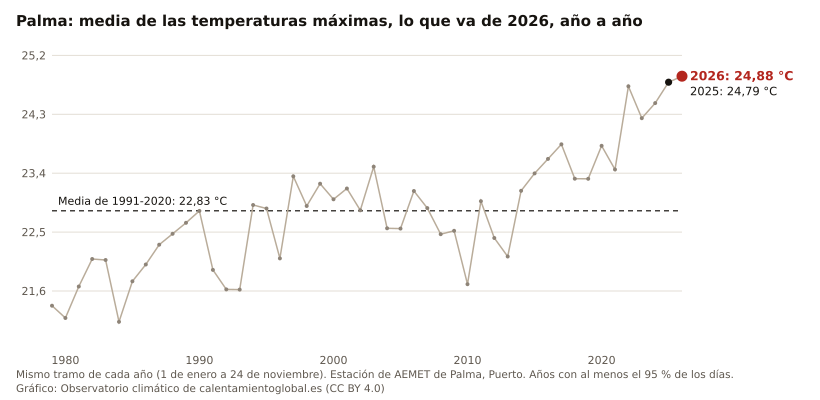

Data behind this chart, as committed beside it:
anio, valor, unidad
2026, 24.88, °C
2025, 24.79, °C
2024, 24.47, °C
2023, 24.24, °C
2022, 24.73, °C
2021, 23.46, °C
2020, 23.82, °C
2019, 23.31, °C
2018, 23.32, °C
2017, 23.84, °C
2016, 23.62, °C
2015, 23.40, °C
2014, 23.13, °C
2013, 22.13, °C
2012, 22.41, °C
2011, 22.97, °C
2010, 21.70, °C
2009, 22.52, °C
2008, 22.47, °C
2007, 22.87, °C
2006, 23.13, °C
2005, 22.55, °C
2004, 22.56, °C
2003, 23.50, °C
2002, 22.83, °C
2001, 23.17, °C
2000, 23.00, °C
1999, 23.24, °C
1998, 22.90, °C
1997, 23.35, °C
1996, 22.10, °C
1995, 22.86, °C
1994, 22.91, °C
1993, 21.62, °C
1992, 21.63, °C
1991, 21.92, °C
1990, 22.82, °C
1989, 22.64, °C
1988, 22.47, °C
1987, 22.31, °C
1986, 22.00, °C
1985, 21.75, °C
1984, 21.13, °C
1983, 22.08, °C
1982, 22.09, °C
1981, 21.67, °C
1980, 21.19, °C
1979, 21.38, °C
